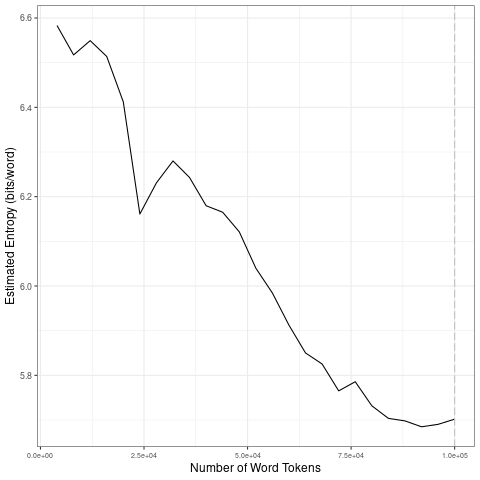

The table this chart was drawn from, first rows:
file, entropy.Corpus.Size, entropy.Entropy, sd.Corpus.Size, sd.SD
data/2021_by_en/2021-07-14_tokens_1-gram…, 4000, 6.583, 20000, 0.06402
data/2021_by_en/2021-07-14_tokens_1-gram…, 8000, 6.517, 40000, 0.04829
data/2021_by_en/2021-07-14_tokens_1-gram…, 12000, 6.549, 60000, 0.1019
data/2021_by_en/2021-07-14_tokens_1-gram…, 16000, 6.514, 80000, 0.04705
data/2021_by_en/2021-07-14_tokens_1-gram…, 20000, 6.412, 1e+05, 0.007981
data/2021_by_en/2021-07-14_tokens_1-gram…, 24000, 6.161, 20000, 0.06402
data/2021_by_en/2021-07-14_tokens_1-gram…, 28000, 6.231, 40000, 0.04829
data/2021_by_en/2021-07-14_tokens_1-gram…, 32000, 6.28, 60000, 0.1019
data/2021_by_en/2021-07-14_tokens_1-gram…, 36000, 6.243, 80000, 0.04705
data/2021_by_en/2021-07-14_tokens_1-gram…, 40000, 6.18, 1e+05, 0.007981
data/2021_by_en/2021-07-14_tokens_1-gram…, 44000, 6.165, 20000, 0.06402
data/2021_by_en/2021-07-14_tokens_1-gram…, 48000, 6.121, 40000, 0.04829
data/2021_by_en/2021-07-14_tokens_1-gram…, 52000, 6.04, 60000, 0.1019
data/2021_by_en/2021-07-14_tokens_1-gram…, 56000, 5.984, 80000, 0.04705
data/2021_by_en/2021-07-14_tokens_1-gram…, 60000, 5.912, 1e+05, 0.007981
data/2021_by_en/2021-07-14_tokens_1-gram…, 64000, 5.85, 20000, 0.06402
data/2021_by_en/2021-07-14_tokens_1-gram…, 68000, 5.825, 40000, 0.04829
data/2021_by_en/2021-07-14_tokens_1-gram…, 72000, 5.765, 60000, 0.1019
data/2021_by_en/2021-07-14_tokens_1-gram…, 76000, 5.786, 80000, 0.04705
data/2021_by_en/2021-07-14_tokens_1-gram…, 80000, 5.732, 1e+05, 0.007981
data/2021_by_en/2021-07-14_tokens_1-gram…, 84000, 5.704, 20000, 0.06402
data/2021_by_en/2021-07-14_tokens_1-gram…, 88000, 5.698, 40000, 0.04829
data/2021_by_en/2021-07-14_tokens_1-gram…, 92000, 5.685, 60000, 0.1019
data/2021_by_en/2021-07-14_tokens_1-gram…, 96000, 5.69, 80000, 0.04705
data/2021_by_en/2021-07-14_tokens_1-gram…, 1e+05, 5.702, 1e+05, 0.007981
